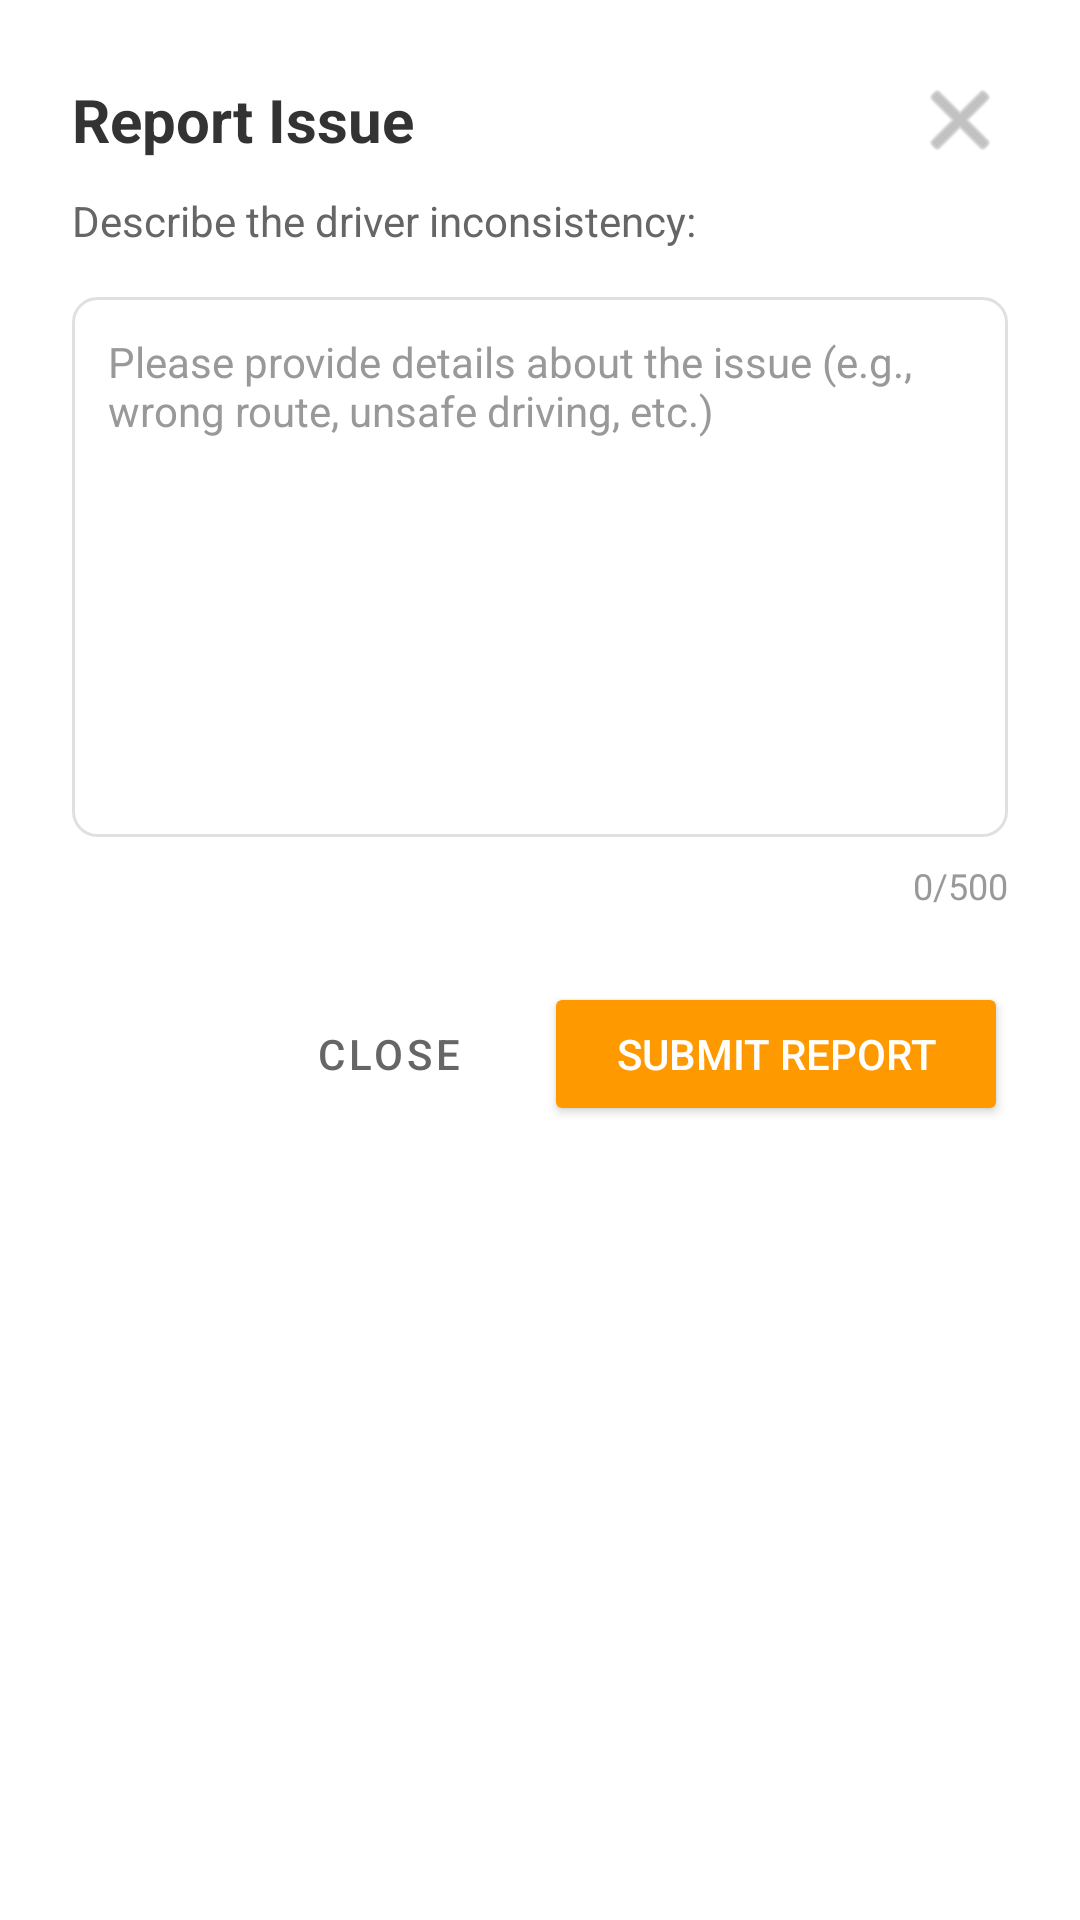

Reconstruct the res/layout file that produces this screen, plus the resources it refers to.
<!-- AndroidManifest.xml: application theme Theme.FleetForge -->
<!-- res/layout/dialog_report_inconsistency.xml -->
<?xml version="1.0" encoding="utf-8"?>
<LinearLayout xmlns:android="http://schemas.android.com/apk/res/android"
    xmlns:app="http://schemas.android.com/apk/res-auto"
    android:layout_width="match_parent"
    android:layout_height="wrap_content"
    android:orientation="vertical"
    android:background="@android:color/white"
    android:padding="24dp">

    
    <RelativeLayout
        android:layout_width="match_parent"
        android:layout_height="wrap_content"
        android:layout_marginBottom="8dp">

        <TextView
            android:layout_width="wrap_content"
            android:layout_height="wrap_content"
            android:text="Report Issue"
            android:textSize="20sp"
            android:textStyle="bold"
            android:textColor="@color/text_primary"
            android:layout_alignParentStart="true"
            android:layout_centerVertical="true" />

        <ImageButton
            android:id="@+id/btn_close"
            android:layout_width="32dp"
            android:layout_height="32dp"
            android:layout_alignParentEnd="true"
            android:background="?attr/selectableItemBackgroundBorderless"
            android:src="@android:drawable/ic_menu_close_clear_cancel"
            android:contentDescription="Close"
            app:tint="@color/text_gray" />
    </RelativeLayout>

    
    <TextView
        android:layout_width="match_parent"
        android:layout_height="wrap_content"
        android:text="Describe the driver inconsistency:"
        android:textSize="14sp"
        android:textColor="@color/text_secondary"
        android:layout_marginBottom="16dp" />

    
    <EditText
        android:id="@+id/et_comment"
        android:layout_width="match_parent"
        android:layout_height="180dp"
        android:gravity="top|start"
        android:hint="Please provide details about the issue (e.g., wrong route, unsafe driving, etc.)"
        android:textSize="14sp"
        android:textColorHint="@color/text_gray"
        android:padding="12dp"
        android:background="@drawable/rounded_edittext_background"
        android:layout_marginBottom="8dp"
        android:maxLength="500"
        android:inputType="textMultiLine" />

    
    <TextView
        android:id="@+id/tv_char_count"
        android:layout_width="match_parent"
        android:layout_height="wrap_content"
        android:text="0/500"
        android:textSize="12sp"
        android:textColor="@color/text_gray"
        android:gravity="end"
        android:layout_marginBottom="24dp" />

    
    <LinearLayout
        android:layout_width="match_parent"
        android:layout_height="wrap_content"
        android:orientation="horizontal"
        android:gravity="end">

        <Button
            android:id="@+id/btn_close_dialog"
            style="@style/Widget.MaterialComponents.Button.OutlinedButton"
            android:layout_width="wrap_content"
            android:layout_height="wrap_content"
            android:text="Close"
            android:textColor="@color/text_secondary"
            android:strokeColor="@color/border_gray"
            android:layout_marginEnd="8dp" />

        <Button
            android:id="@+id/btn_submit_report"
            android:layout_width="wrap_content"
            android:layout_height="wrap_content"
            android:text="Submit Report"
            android:backgroundTint="@color/primary_orange"
            android:textColor="@android:color/white"
            android:paddingStart="24dp"
            android:paddingEnd="24dp" />
    </LinearLayout>

</LinearLayout>
<!-- resources referenced by this layout -->
<resources>
  <color name="border_gray">#D2D2D2</color>
  <color name="primary_orange">#FF9900</color>
  <color name="text_gray">#999999</color>
  <color name="text_primary">#333333</color>
  <color name="text_secondary">#666666</color>
  <!-- drawable rounded_edittext_background (drawable) -->
  <?xml version="1.0" encoding="utf-8"?>
  <shape xmlns:android="http://schemas.android.com/apk/res/android"
      android:shape="rectangle">
      <solid android:color="@android:color/white" />
      <stroke
          android:width="1dp"
          android:color="#E0E0E0" />
      <corners android:radius="8dp" />
  </shape>
  <style name="Theme.FleetForge" parent="Theme.MaterialComponents.DayNight.NoActionBar">
          <item name="colorPrimary">@color/primary_orange</item>
          <item name="colorPrimaryVariant">@color/primary_orange_dark</item>
          <item name="colorOnPrimary">@color/white</item>
  
          <item name="colorSecondary">@color/secondary_teal</item>
          <item name="colorSecondaryVariant">@color/secondary_teal</item>
          <item name="colorOnSecondary">@color/white</item>
  
          <item name="colorError">@color/error</item>
          <item name="colorOnError">@color/white</item>
  
          <item name="colorSurface">@color/white</item>
          <item name="colorOnSurface">@color/black</item>
  
          <item name="android:colorBackground">@color/background_white</item>
  
          <item name="android:statusBarColor">?attr/colorPrimaryVariant</item>
  
          <item name="android:textColorPrimary">@color/text_primary</item>
          <item name="android:textColorSecondary">@color/text_secondary</item>
  
          <item name="colorControlHighlight">@color/background_gray</item>
      </style>
  <color name="primary_orange_dark">#DB8709</color>
  <color name="white">#FFFFFF</color>
  <color name="secondary_teal">#3E5855</color>
  <color name="error">#F44336</color>
  <color name="black">#000000</color>
  <color name="background_white">#FFFFFF</color>
  <color name="background_gray">#F5F5F5</color>
</resources>
